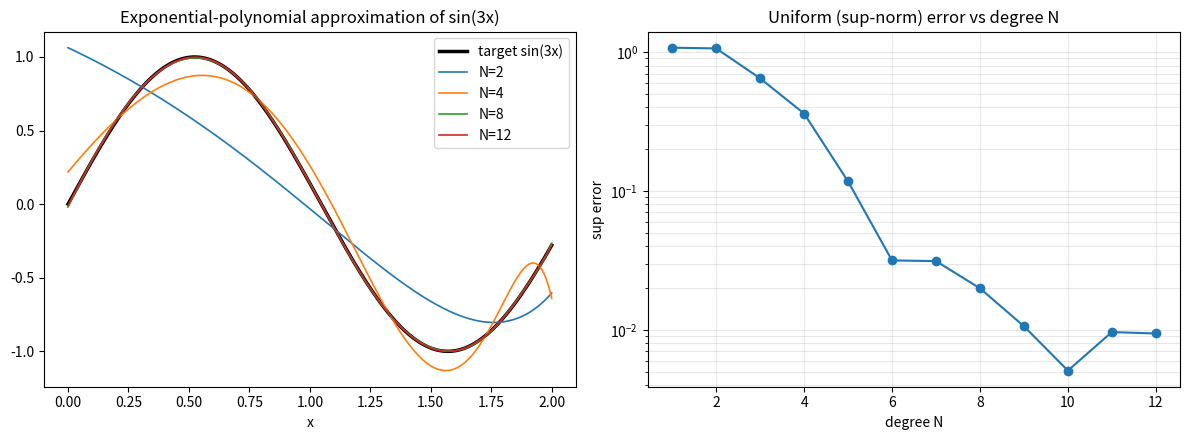

The matplotlib source for this figure:
"""Visualization: exponential-polynomial approximations converging to a target.

Produces a figure with (left) the target sin(3x) overlaid with degree-N
exponential-polynomial fits, and (right) the sup-norm error vs. degree.
"""
from __future__ import annotations
import numpy as np
import matplotlib.pyplot as plt


def exp_poly_fit(f, a, b, degree, n=2000):
    xs = np.linspace(a, b, n)
    u = np.exp(xs)
    D = np.vander(u, N=degree + 1, increasing=True)
    c, *_ = np.linalg.lstsq(D, f(xs), rcond=None)
    return c


def eval_fit(c, xs):
    u = np.exp(xs)
    return np.vander(u, N=len(c), increasing=True) @ c


def main() -> None:
    a, b = 0.0, 2.0
    f = lambda x: np.sin(3.0 * x)
    xs = np.linspace(a, b, 600)
    fig, (ax1, ax2) = plt.subplots(1, 2, figsize=(12, 4.5))

    ax1.plot(xs, f(xs), "k", lw=2.5, label="target sin(3x)")
    errs, degs = [], list(range(1, 13))
    for N in degs:
        c = exp_poly_fit(f, a, b, N)
        approx = eval_fit(c, xs)
        errs.append(float(np.max(np.abs(approx - f(xs)))))
        if N in (2, 4, 8, 12):
            ax1.plot(xs, approx, lw=1.2, label=f"N={N}")
    ax1.set_title("Exponential-polynomial approximation of sin(3x)")
    ax1.set_xlabel("x"); ax1.legend()

    ax2.semilogy(degs, errs, "o-")
    ax2.set_title("Uniform (sup-norm) error vs degree N")
    ax2.set_xlabel("degree N"); ax2.set_ylabel("sup error")
    ax2.grid(True, which="both", alpha=0.3)

    fig.tight_layout()
    fig.savefig("exp_poly_convergence.png", dpi=150)
    print("saved exp_poly_convergence.png")


if __name__ == "__main__":
    main()
